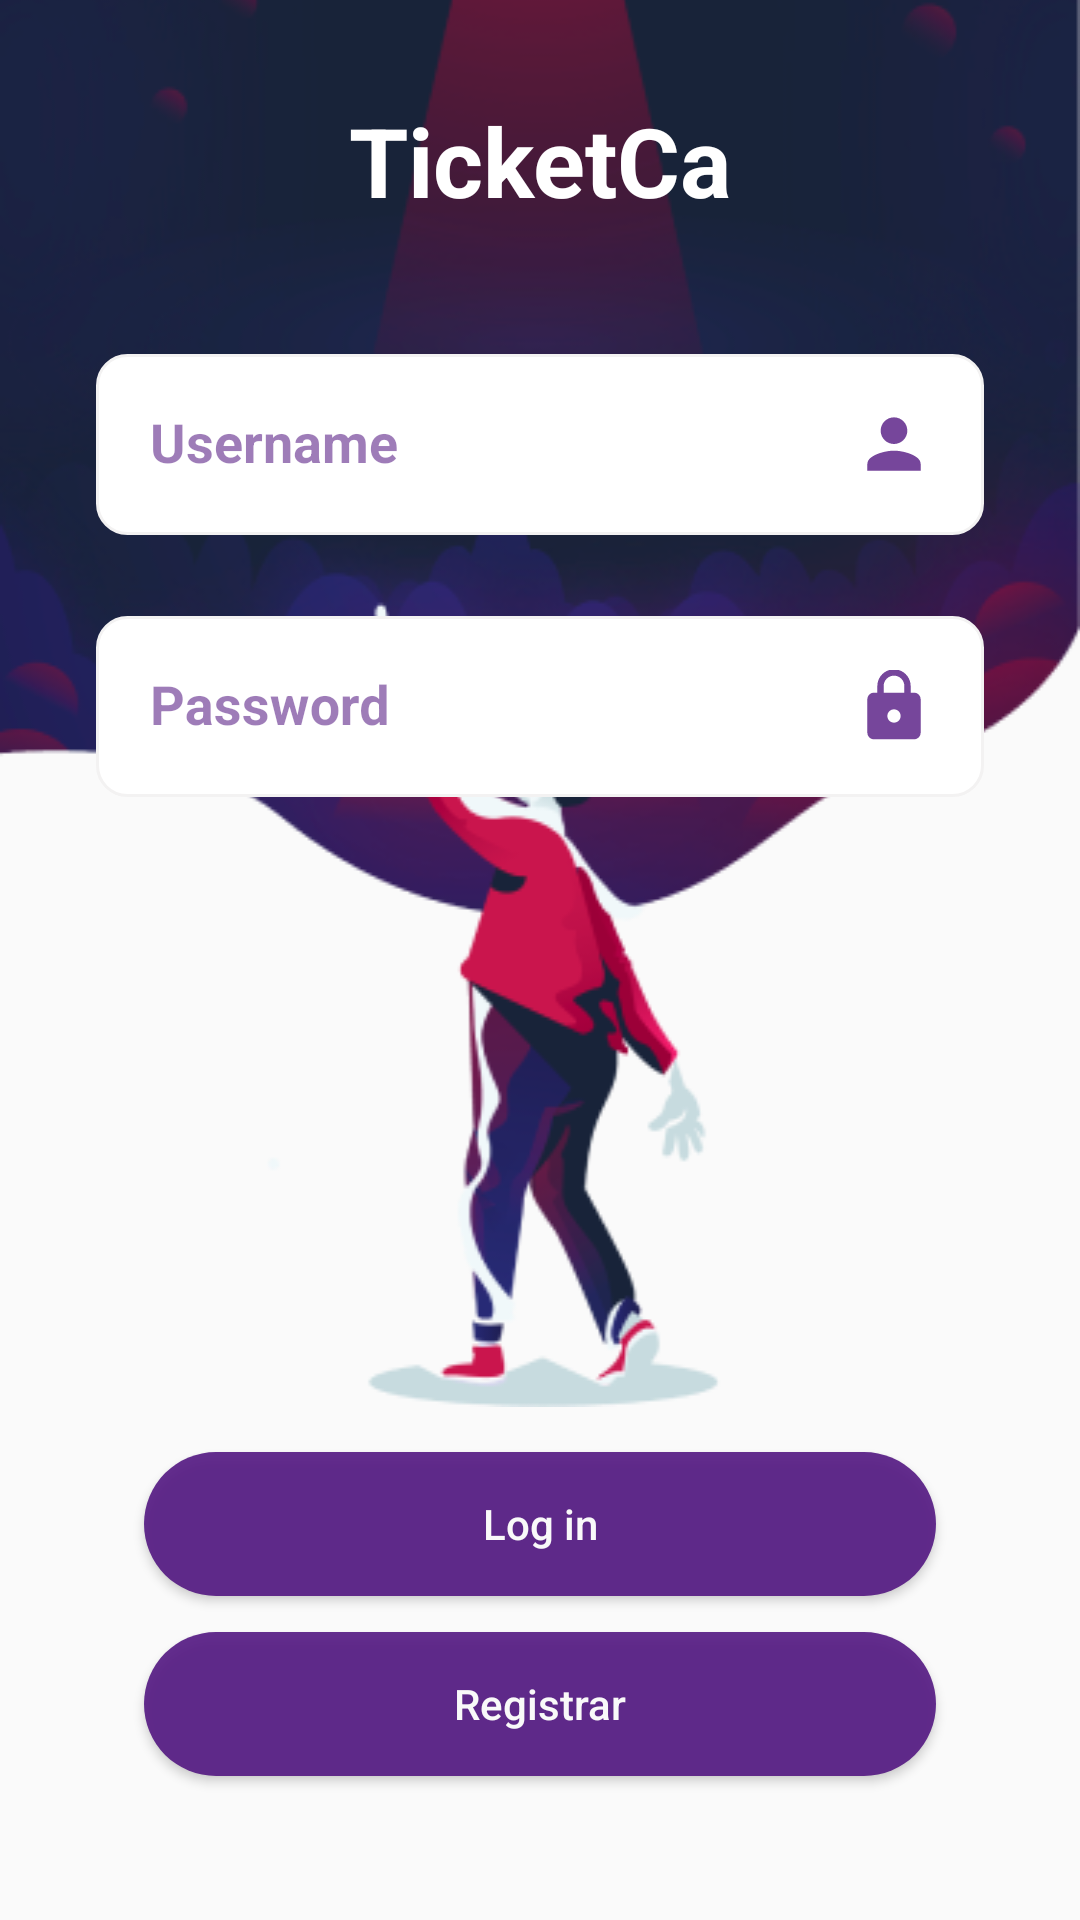

Layout XML and referenced resources for this Android screen:
<!-- AndroidManifest.xml: activity theme Theme.AppCompat.DayNight.NoActionBar -->
<!-- res/layout/activity_login.xml -->
<?xml version="1.0" encoding="utf-8"?>
<ScrollView xmlns:android="http://schemas.android.com/apk/res/android"
    xmlns:app="http://schemas.android.com/apk/res-auto"
    xmlns:tools="http://schemas.android.com/tools"
    android:layout_width="match_parent"
    android:layout_height="match_parent"
    android:id="@+id/sv_login"
    android:fillViewport="true">

    <androidx.constraintlayout.widget.ConstraintLayout
        xmlns:android="http://schemas.android.com/apk/res/android"
        xmlns:app="http://schemas.android.com/apk/res-auto"
        xmlns:tools="http://schemas.android.com/tools"
        android:layout_width="match_parent"
        android:layout_height="match_parent"
        tools:context=".activity.login.LoginActivity">

        <ImageView
            android:layout_width="match_parent"
            android:layout_height="wrap_content"
            android:scaleType="fitXY"
            android:src="@drawable/ic_login_background"
            app:layout_constraintBottom_toBottomOf="parent"
            android:translationY="-148dp"
            app:layout_constraintEnd_toEndOf="parent"
            app:layout_constraintStart_toStartOf="parent"
            app:layout_constraintTop_toTopOf="parent" />

        <TextView
            android:id="@+id/tv_login"
            android:layout_width="wrap_content"
            android:layout_height="wrap_content"
            android:text="TicketCa"
            android:textSize="32sp"
            android:textColor="@color/white"
            app:layout_constraintStart_toStartOf="parent"
            app:layout_constraintEnd_toEndOf="parent"
            app:layout_constraintTop_toTopOf="parent"
            android:textStyle="bold"
            android:layout_marginTop="32dp"/>


        <com.google.android.material.textfield.TextInputLayout
            android:id="@id/fragment_login_username_textinput"
            android:layout_width="0dp"
            android:layout_height="wrap_content"
            app:hintTextColor="#FFFFFF"
            android:layout_marginTop="32dp"
            android:layout_marginStart="32dp"
            android:layout_marginEnd="32dp"
            android:textColorHint="#90531782"
            app:layout_constraintEnd_toEndOf="parent"
            app:layout_constraintStart_toStartOf="parent"
            app:layout_constraintTop_toBottomOf="@id/tv_login">

            <com.google.android.material.textfield.TextInputEditText
                android:id="@+id/activity_login_username"
                android:layout_width="match_parent"
                android:layout_height="wrap_content"
                android:background="@drawable/ic_activity_login_background_fields"
                android:drawableEnd="@drawable/ic_action_login"
                android:hint="Username"
                android:inputType="text"
                android:padding="18dp"
                android:textColor="#90531782"
                android:textStyle="bold" />
        </com.google.android.material.textfield.TextInputLayout>

        <com.google.android.material.textfield.TextInputLayout
            android:id="@+id/fragment_login_password_textinput"
            android:layout_width="0dp"
            android:layout_height="wrap_content"
            android:layout_marginTop="16dp"
            app:hintTextColor="#FFFFFF"
            android:textColorHint="#90531782"
            app:layout_constraintEnd_toEndOf="@+id/fragment_login_username_textinput"
            app:layout_constraintStart_toStartOf="@+id/fragment_login_username_textinput"
            app:layout_constraintTop_toBottomOf="@+id/fragment_login_username_textinput"
            >

            <com.google.android.material.textfield.TextInputEditText
                android:id="@+id/activity_login_password"
                android:layout_width="match_parent"
                android:layout_height="wrap_content"
                android:background="@drawable/ic_activity_login_background_fields"
                android:drawableEnd="@drawable/ic_action_password"
                android:textColorHighlight="@color/white"
                android:hint="Password"
                android:inputType="textPassword"
                android:padding="18dp"
                android:textColor="#90531782"
                android:textStyle="bold" />
        </com.google.android.material.textfield.TextInputLayout>

        <Button
            android:id="@+id/button"
            android:layout_width="match_parent"
            android:layout_height="wrap_content"
            android:layout_marginBottom="12dp"
            android:layout_marginStart="48dp"
            android:layout_marginEnd="48dp"
            android:textAllCaps="false"
            android:textColor="@color/white"
            android:alpha="0.9"
            android:background="@drawable/ic_activity_login_buttonbackground"
            android:text="Log in"
            app:layout_constraintEnd_toEndOf="parent"
            app:layout_constraintStart_toStartOf="parent"
            app:layout_constraintBottom_toTopOf="@+id/button_login_register" />

        <Button
            android:id="@+id/button_login_register"
            android:layout_width="match_parent"
            android:layout_height="wrap_content"
            android:layout_marginBottom="48dp"
            android:layout_marginStart="48dp"
            android:layout_marginEnd="48dp"
            android:textAllCaps="false"
            android:textColor="@color/white"
            android:alpha="0.9"
            android:background="@drawable/ic_activity_login_buttonbackground"
            android:text="Registrar"
            app:layout_constraintEnd_toEndOf="parent"
            app:layout_constraintStart_toStartOf="parent"
            app:layout_constraintBottom_toBottomOf="parent" />

    </androidx.constraintlayout.widget.ConstraintLayout>
</ScrollView>
<!-- resources referenced by this layout -->
<resources>
  <!-- drawable ic_action_login (drawable-anydpi) -->
  <vector xmlns:android="http://schemas.android.com/apk/res/android"
      android:width="24dp"
      android:height="24dp"
      android:viewportWidth="24"
      android:viewportHeight="24"
      android:tint="#531782"
      android:alpha="0.8">
    <group android:scaleX="1.1111112"
        android:scaleY="1.1111112"
        android:translateX="-1.3333334"
        android:translateY="-1.3333334">
      <path
          android:fillColor="@android:color/white"
          android:pathData="M12,12c2.21,0 4,-1.79 4,-4s-1.79,-4 -4,-4 -4,1.79 -4,4 1.79,4 4,4zM12,14c-2.67,0 -8,1.34 -8,4v2h16v-2c0,-2.66 -5.33,-4 -8,-4z"/>
    </group>
  </vector>
  <!-- drawable ic_action_password (drawable-anydpi) -->
  <vector xmlns:android="http://schemas.android.com/apk/res/android"
      android:width="24dp"
      android:height="24dp"
      android:viewportWidth="24"
      android:viewportHeight="24"
      android:tint="#531782"
      android:alpha="0.8">
    <group android:scaleX="1.1111112"
        android:scaleY="1.1111112"
        android:translateX="-1.3333334"
        android:translateY="-1.3333334">
      <path
          android:fillColor="@android:color/white"
          android:pathData="M18,8h-1L17,6c0,-2.76 -2.24,-5 -5,-5S7,3.24 7,6v2L6,8c-1.1,0 -2,0.9 -2,2v10c0,1.1 0.9,2 2,2h12c1.1,0 2,-0.9 2,-2L20,10c0,-1.1 -0.9,-2 -2,-2zM12,17c-1.1,0 -2,-0.9 -2,-2s0.9,-2 2,-2 2,0.9 2,2 -0.9,2 -2,2zM15.1,8L8.9,8L8.9,6c0,-1.71 1.39,-3.1 3.1,-3.1 1.71,0 3.1,1.39 3.1,3.1v2z"/>
    </group>
  </vector>
  <!-- drawable ic_activity_login_background_fields (drawable) -->
  <?xml version="1.0" encoding="utf-8"?>
  <shape xmlns:android="http://schemas.android.com/apk/res/android"
      android:shape="rectangle">
  
      <solid android:color="#FFFFFF"/>
      <corners android:radius="10dp"/>
      <stroke android:color="#F3F2F2"
          android:width="1dp"/>
  
  </shape>
  <!-- drawable ic_activity_login_buttonbackground (drawable) -->
  <?xml version="1.0" encoding="utf-8"?>
  <shape xmlns:android="http://schemas.android.com/apk/res/android"
      android:shape="rectangle">
  
      <solid android:color="#531782"/>
      <corners android:radius="50dp"/>
  
  </shape>
  <!-- drawable ic_login_background: webp bitmap (drawable, 57610 bytes) -->
  <!-- not gathered from this repository: default colours our renderer supplied (Android Studio template values) -->
  <color name="white">#FFFFFFFF</color>
</resources>
